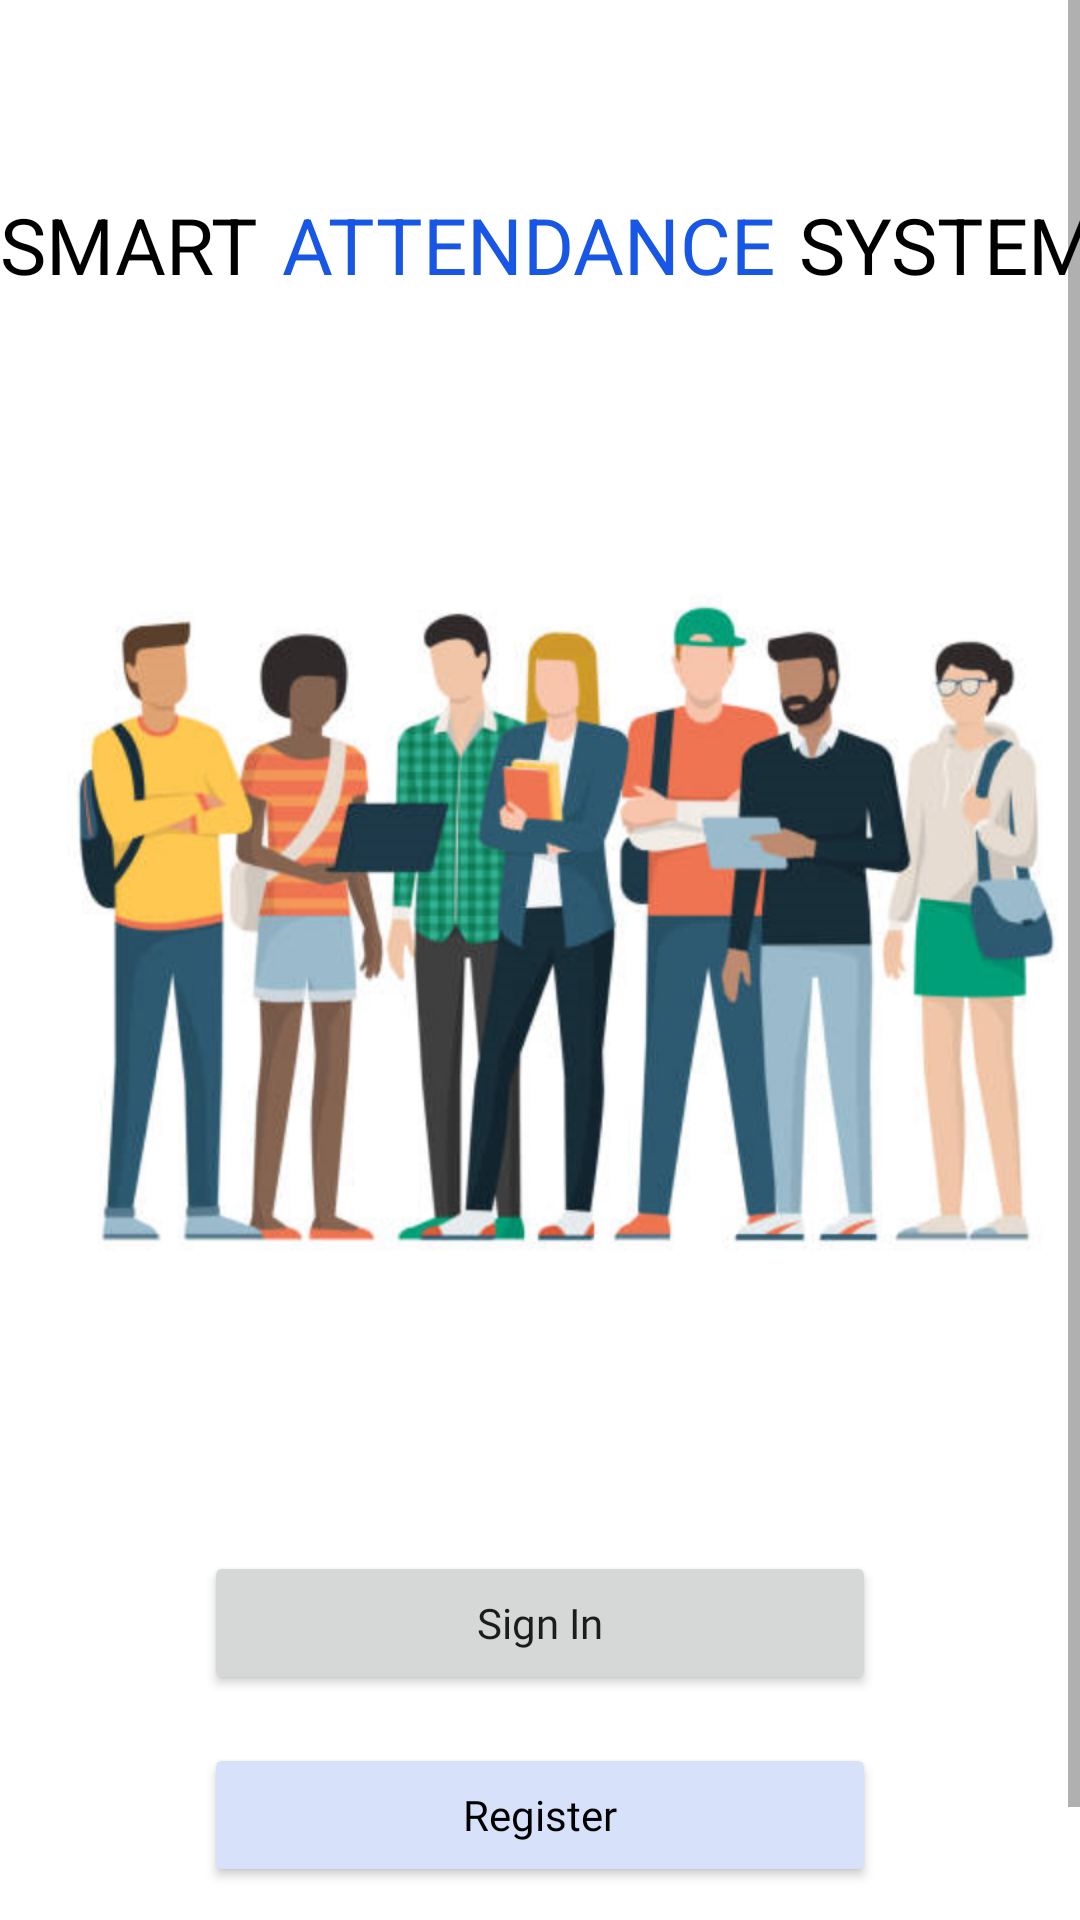

Layout XML and referenced resources for this Android screen:
<!-- AndroidManifest.xml: application theme Theme.SmartAttendance -->
<!-- res/layout/activity_welcome.xml -->
<?xml version="1.0" encoding="utf-8"?>
<androidx.constraintlayout.widget.ConstraintLayout xmlns:android="http://schemas.android.com/apk/res/android"
    xmlns:app="http://schemas.android.com/apk/res-auto"
    xmlns:tools="http://schemas.android.com/tools"
    android:layout_width="match_parent"
    android:layout_height="match_parent"
    tools:context=".Screens.WelcomeActivity">

    <ScrollView
        android:layout_width="match_parent"
        android:layout_height="match_parent"
        tools:layout_editor_absoluteX="-16dp"
        tools:layout_editor_absoluteY="-120dp">

        <androidx.constraintlayout.widget.ConstraintLayout
            android:layout_width="match_parent"
            android:layout_height="wrap_content">

            <ImageView
                android:id="@+id/background"
                android:layout_width="408dp"
                android:layout_height="386dp"
                android:layout_marginTop="16dp"
                app:layout_constraintEnd_toEndOf="parent"
                app:layout_constraintHorizontal_bias="0.333"
                app:layout_constraintStart_toStartOf="parent"
                app:layout_constraintTop_toBottomOf="@+id/title"
                app:srcCompat="@drawable/loginbg"
                tools:ignore="ContentDescription" />

            <Button
                android:id="@+id/sign_in"
                android:layout_width="224dp"
                android:layout_height="wrap_content"
                android:layout_marginTop="16dp"
                android:fontFamily="@font/poppins_light"
                android:text="@string/sign_in"
                android:textAllCaps="false"
                app:layout_constraintEnd_toEndOf="parent"
                app:layout_constraintStart_toStartOf="parent"
                app:layout_constraintTop_toBottomOf="@+id/background" />

            <Button
                android:id="@+id/register"
                android:layout_width="224dp"
                android:layout_height="wrap_content"
                android:layout_marginTop="16dp"
                android:backgroundTint="@color/light_blue"
                android:fontFamily="@font/poppins_light"
                android:text="@string/register"
                android:textAllCaps="false"
                android:textColor="@color/black"
                app:layout_constraintEnd_toEndOf="parent"
                app:layout_constraintStart_toStartOf="parent"
                app:layout_constraintTop_toBottomOf="@+id/sign_in" />

            <TextView
                android:id="@+id/lecture_sign_in"
                android:layout_width="wrap_content"
                android:layout_height="wrap_content"
                android:layout_marginTop="16dp"
                android:layout_marginBottom="16dp"
                android:fontFamily="@font/poppins_regular"
                android:text="@string/lecturer_sign_in_here"
                android:textColor="@color/blue"
                app:layout_constraintBottom_toBottomOf="parent"
                app:layout_constraintEnd_toEndOf="parent"
                app:layout_constraintStart_toStartOf="parent"
                app:layout_constraintTop_toBottomOf="@+id/register" />

            <androidx.constraintlayout.widget.ConstraintLayout
                android:id="@+id/title"
                android:layout_width="wrap_content"
                android:layout_height="wrap_content"
                android:layout_marginTop="64dp"
                android:orientation="horizontal"
                app:layout_constraintEnd_toEndOf="parent"
                app:layout_constraintStart_toStartOf="parent"
                app:layout_constraintTop_toTopOf="parent">

                <TextView
                    android:id="@+id/first"
                    android:layout_width="wrap_content"
                    android:layout_height="wrap_content"
                    android:text="@string/smart"
                    android:textColor="@color/black"
                    android:textSize="26sp"
                    app:layout_constraintBottom_toBottomOf="parent"
                    app:layout_constraintStart_toStartOf="parent"
                    app:layout_constraintTop_toTopOf="parent" />

                <TextView
                    android:id="@+id/second"
                    android:layout_width="wrap_content"
                    android:layout_height="wrap_content"
                    android:layout_marginStart="8dp"
                    android:fontFamily="sans-serif"
                    android:text="@string/attendance"
                    android:textColor="@color/blue"
                    android:textSize="26sp"
                    app:layout_constraintBottom_toBottomOf="parent"
                    app:layout_constraintStart_toEndOf="@+id/first"
                    app:layout_constraintTop_toTopOf="parent" />

                <TextView
                    android:id="@+id/third"
                    android:layout_width="wrap_content"
                    android:layout_height="wrap_content"
                    android:layout_marginStart="8dp"
                    android:text="@string/system"
                    android:textColor="@color/black"
                    android:textSize="26sp"
                    app:layout_constraintBottom_toBottomOf="parent"
                    app:layout_constraintStart_toEndOf="@+id/second"
                    app:layout_constraintTop_toTopOf="parent"
                    app:layout_constraintVertical_bias="0.0" />
            </androidx.constraintlayout.widget.ConstraintLayout>
        </androidx.constraintlayout.widget.ConstraintLayout>
    </ScrollView>
</androidx.constraintlayout.widget.ConstraintLayout>
<!-- resources referenced by this layout -->
<resources>
  <color name="black">#FF000000</color>
  <color name="blue">#1856E5</color>
  <color name="light_blue">#D7E1FA</color>
  <!-- drawable loginbg: png bitmap (drawable-hdpi, 500047 bytes) -->
  <string name="attendance">ATTENDANCE</string>
  <string name="lecturer_sign_in_here">Lecturer ? Sign in here</string>
  <string name="register">Register</string>
  <string name="sign_in">Sign In</string>
  <string name="smart">SMART</string>
  <string name="system">SYSTEM</string>
  <style name="Theme.SmartAttendance" parent="Theme.MaterialComponents.Light.NoActionBar">
          
          <item name="colorPrimary">@color/blue</item>
          <item name="colorPrimaryVariant">@color/blue_200</item>
          <item name="colorOnPrimary">@color/white</item>
          
          <item name="colorSecondary">@color/light_blue</item>
          <item name="colorSecondaryVariant">@color/light_blue_100</item>
          <item name="colorOnSecondary">@color/black</item>
          
          <item name="android:statusBarColor" tools:targetApi="l">?attr/colorPrimaryVariant</item>
          
  
  
      </style>
  <color name="blue_200">#3F51B5</color>
  <color name="white">#FFFFFFFF</color>
  <color name="light_blue_100">#F6F9FF</color>
</resources>
